Labelled photos from "version3", an image-classification folder in Siddharth-magesh/Glass-Sanitation-Classification-Dataset. The possible labels are: clean, dirty.

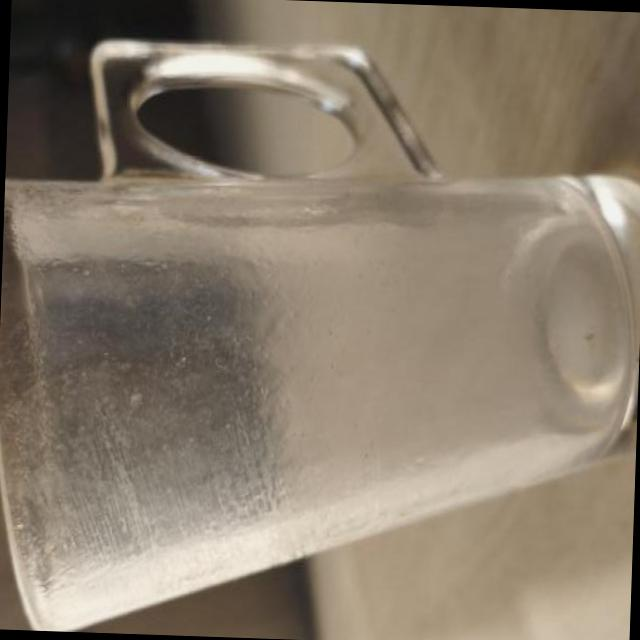
Label: dirty

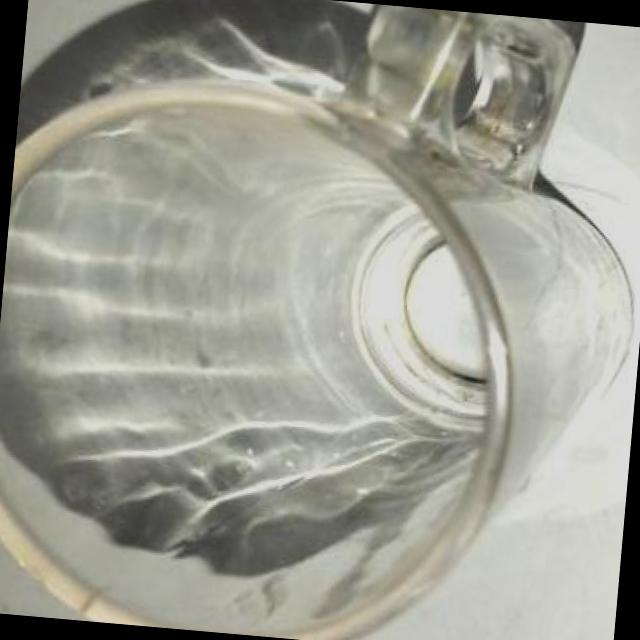
Label: clean

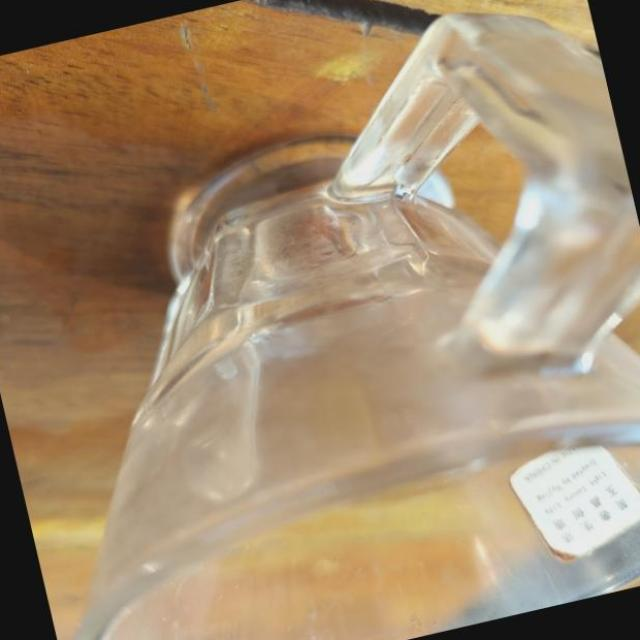
Label: clean

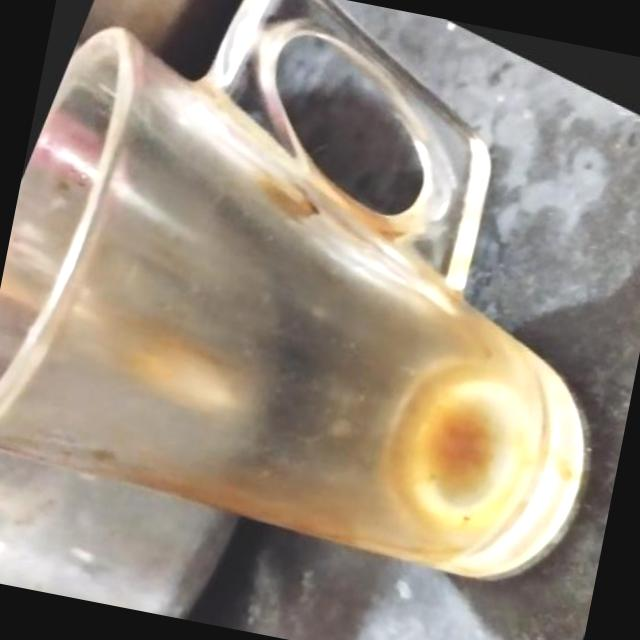
Label: dirty

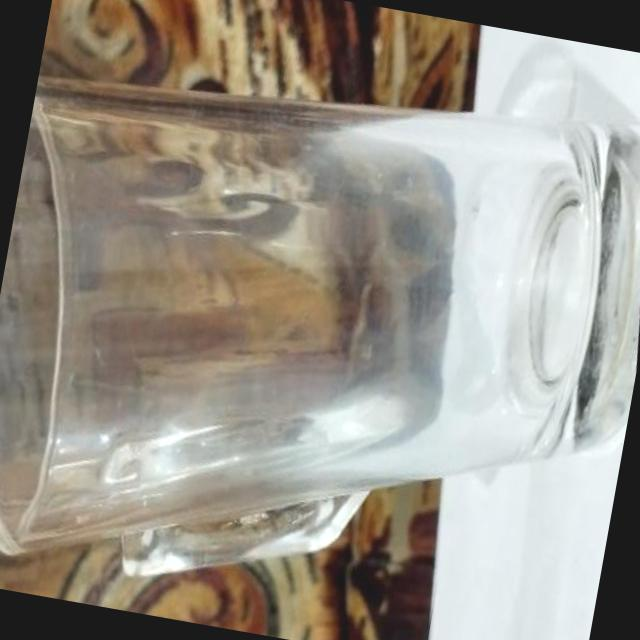
Label: clean

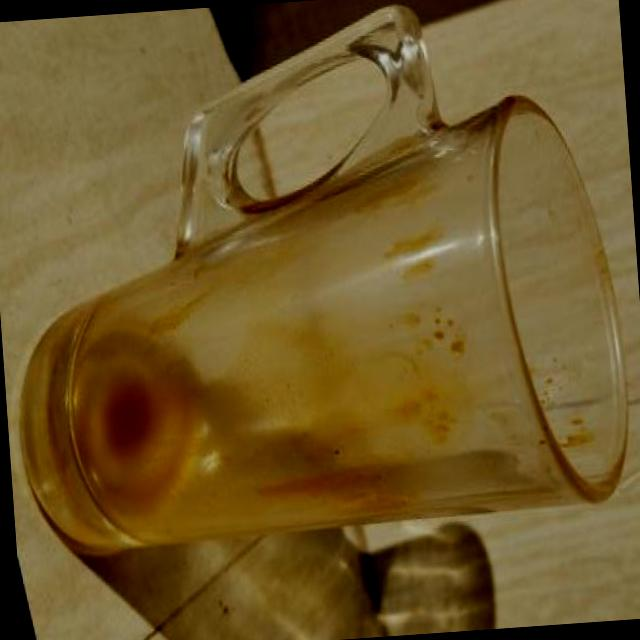
Label: dirty
